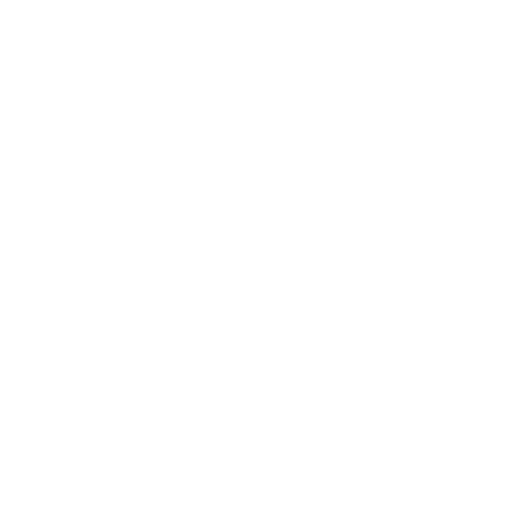
t = 0.00 s
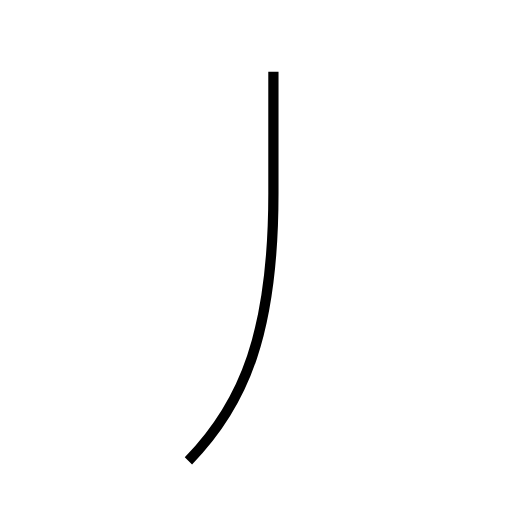
t = 1.20 s
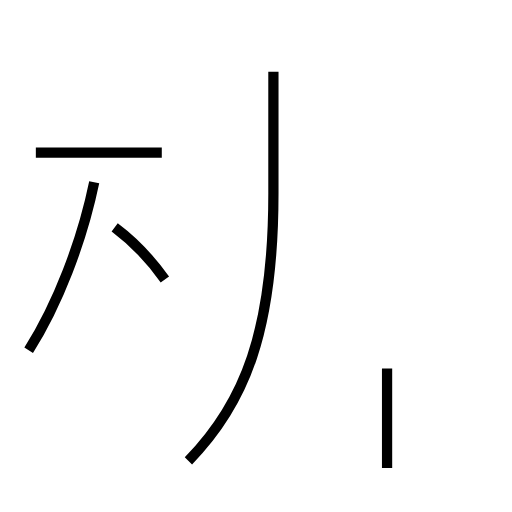
t = 2.61 s
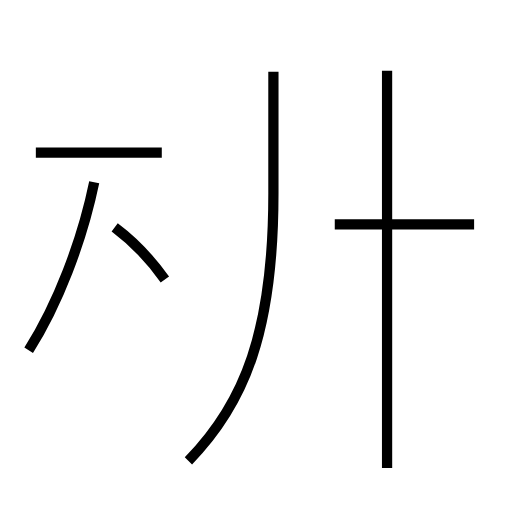
t = 3.89 s
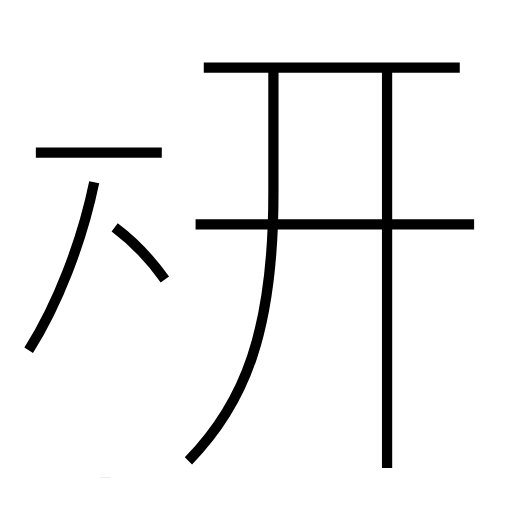
t = 5.05 s
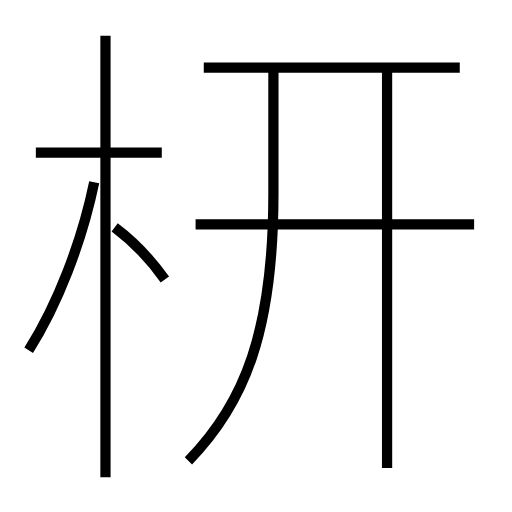
t = 6.34 s

The animated SVG that drew these frames (rendered in a browser with its animation timeline set to each time). Animation: 8 SMIL elements (animate=8); one cycle of 6.34 s.

<?xml version='1.0' encoding='utf-8'?>
<svg viewBox="0.0 -6.0 50.0 50.0" version="1.1" xmlns="http://www.w3.org/2000/svg"><rect x="-1000" y="-1000" width="2000" height="2000" stroke="white" fill="white" /><g style="fill:none;stroke:#000000;stroke-width:1"><path d="M 18.4 1.0 C 23.9 -4.6 26.7 -11.7 26.7 -25.1 L 26.7 -37.0 " transform="translate(0.0 38.0)" stroke-dasharray="40.066975021715905" stroke-dashoffset="40.066975021715905"><animate attributeName="stroke-dashoffset" from="40.066975021715905" to="0" dur="1.202009250651477s" begin="0s" fill="freeze" /></path><path d="M 2.8 -9.8 C 5.6 -14.2 8.0 -20.4 9.2 -26.2 " transform="translate(0.0 38.0)" stroke-dasharray="17.691938281887836" stroke-dashoffset="17.691938281887836"><animate attributeName="stroke-dashoffset" from="17.691938281887836" to="0" dur="0.530758148456635s" begin="1.202009250651477s" fill="freeze" /></path><path d="M 16.1 -16.7 C 14.9 -18.4 13.2 -20.3 11.2 -21.8 " transform="translate(0.0 38.0)" stroke-dasharray="7.100116049671714" stroke-dashoffset="7.100116049671714"><animate attributeName="stroke-dashoffset" from="7.100116049671714" to="0" dur="0.21300348149015141s" begin="1.732767399108112s" fill="freeze" /></path><path d="M 15.8 -29.1 L 3.5 -29.1 " transform="translate(0.0 38.0)" stroke-dasharray="12.3" stroke-dashoffset="12.3"><animate attributeName="stroke-dashoffset" from="12.3" to="0" dur="0.369s" begin="1.9457708805982634s" fill="freeze" /></path><path d="M 37.8 1.7 L 37.8 -37.1 " transform="translate(0.0 38.0)" stroke-dasharray="38.800000000000004" stroke-dashoffset="38.800000000000004"><animate attributeName="stroke-dashoffset" from="38.800000000000004" to="0" dur="1.1640000000000001s" begin="2.3147708805982634s" fill="freeze" /></path><path d="M 46.3 -22.1 L 19.1 -22.1 " transform="translate(0.0 38.0)" stroke-dasharray="27.199999999999996" stroke-dashoffset="27.199999999999996"><animate attributeName="stroke-dashoffset" from="27.199999999999996" to="0" dur="0.8159999999999998s" begin="3.4787708805982636s" fill="freeze" /></path><path d="M 44.9 -37.4 L 19.9 -37.4 " transform="translate(0.0 38.0)" stroke-dasharray="25.0" stroke-dashoffset="25.0"><animate attributeName="stroke-dashoffset" from="25.0" to="0" dur="0.75s" begin="4.294770880598263s" fill="freeze" /></path><path d="M 10.3 2.6 L 10.3 -40.5" transform="translate(0.0 38.0)" stroke-dasharray="43.1" stroke-dashoffset="43.1"><animate attributeName="stroke-dashoffset" from="43.1" to="0" dur="1.293s" begin="5.044770880598263s" fill="freeze" /></path></g></svg>
